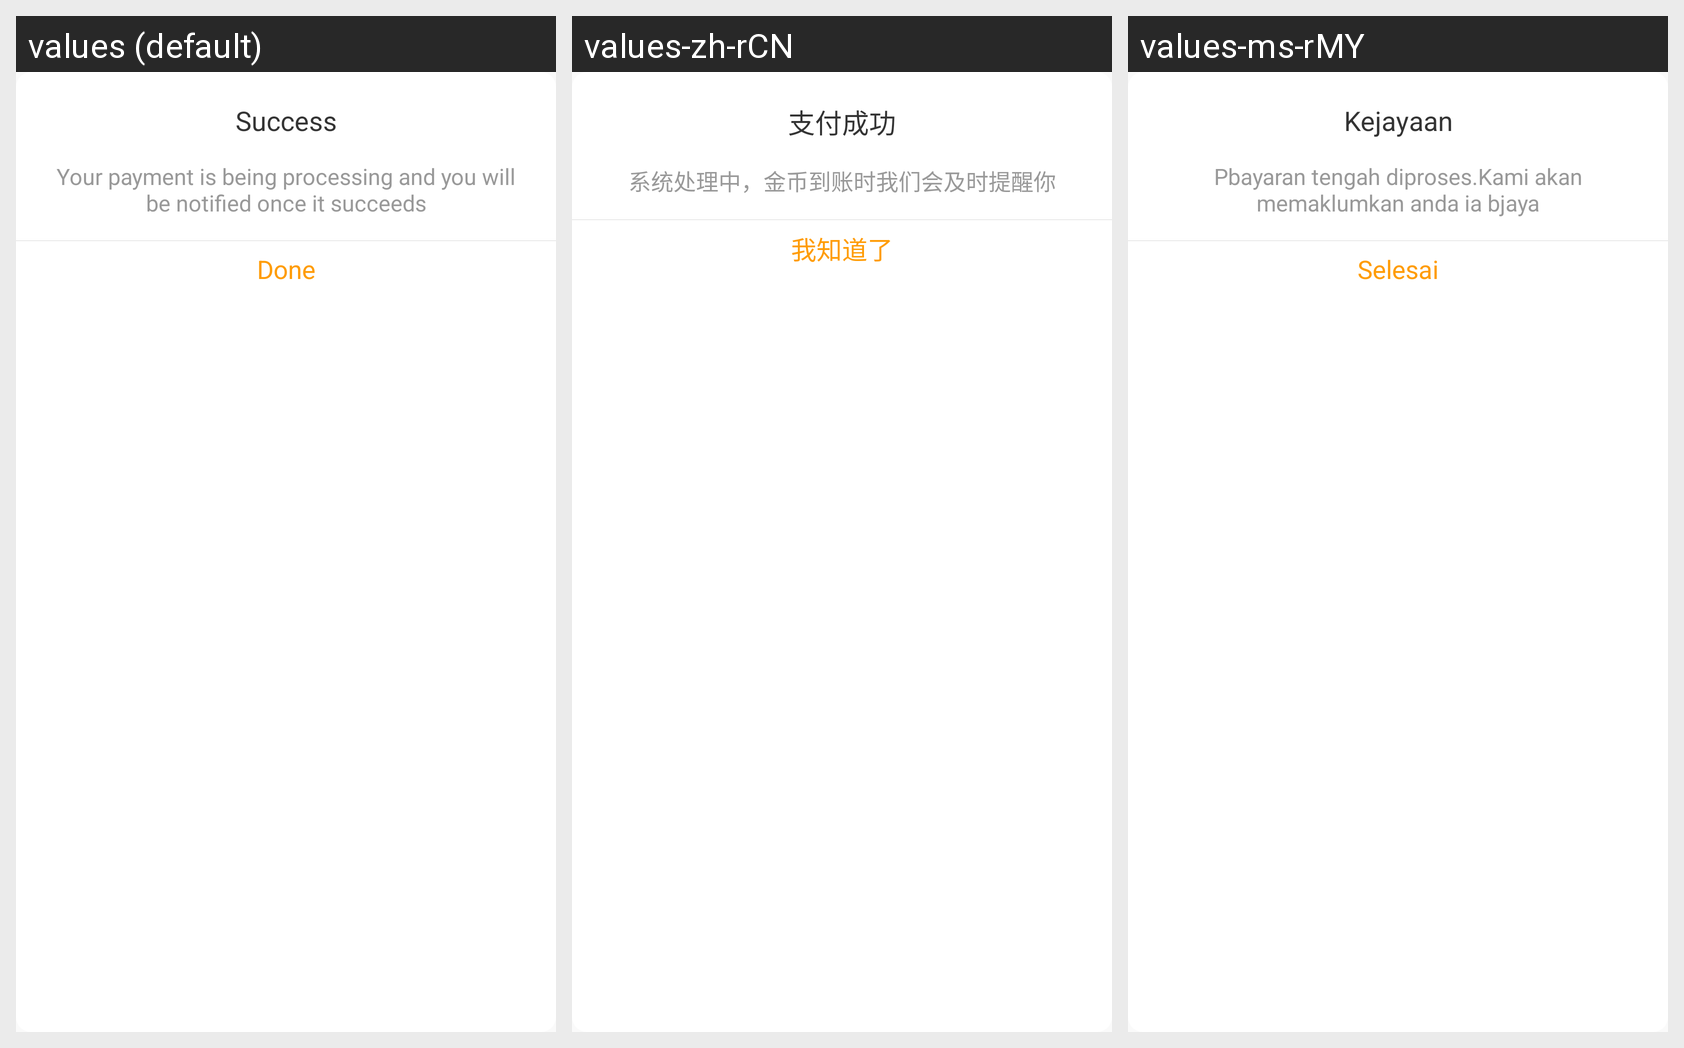

For this localized Android screen grid, give each drawn string resource with its value in every locale shown.
Android screen res/layout/alertdialog_buycoins_success.xml rendered under 3 locales, left to right: values (default), values-zh-rCN, values-ms-rMY. Device: Nexus 5 (rendered at 1080×1920; each locale shown at half size, 540×960, under a caption strip naming it); theme AppTheme.
Strings drawn on this screen, with the default value and each locale's value (text and hints the layout hard-codes, and strings that could not be matched under every locale, appear in the picture but are not listed):

Success
  values: Success
  values-zh-rCN: 支付成功
  values-ms-rMY: Kejayaan

Successtext
  values: Your payment is being processing and you will be notified once it succeeds
  values-zh-rCN: 系统处理中，金币到账时我们会及时提醒你
  values-ms-rMY: Pbayaran tengah diproses.Kami akan memaklumkan anda ia bjaya

Done
  values: Done
  values-zh-rCN: 我知道了
  values-ms-rMY: Selesai
